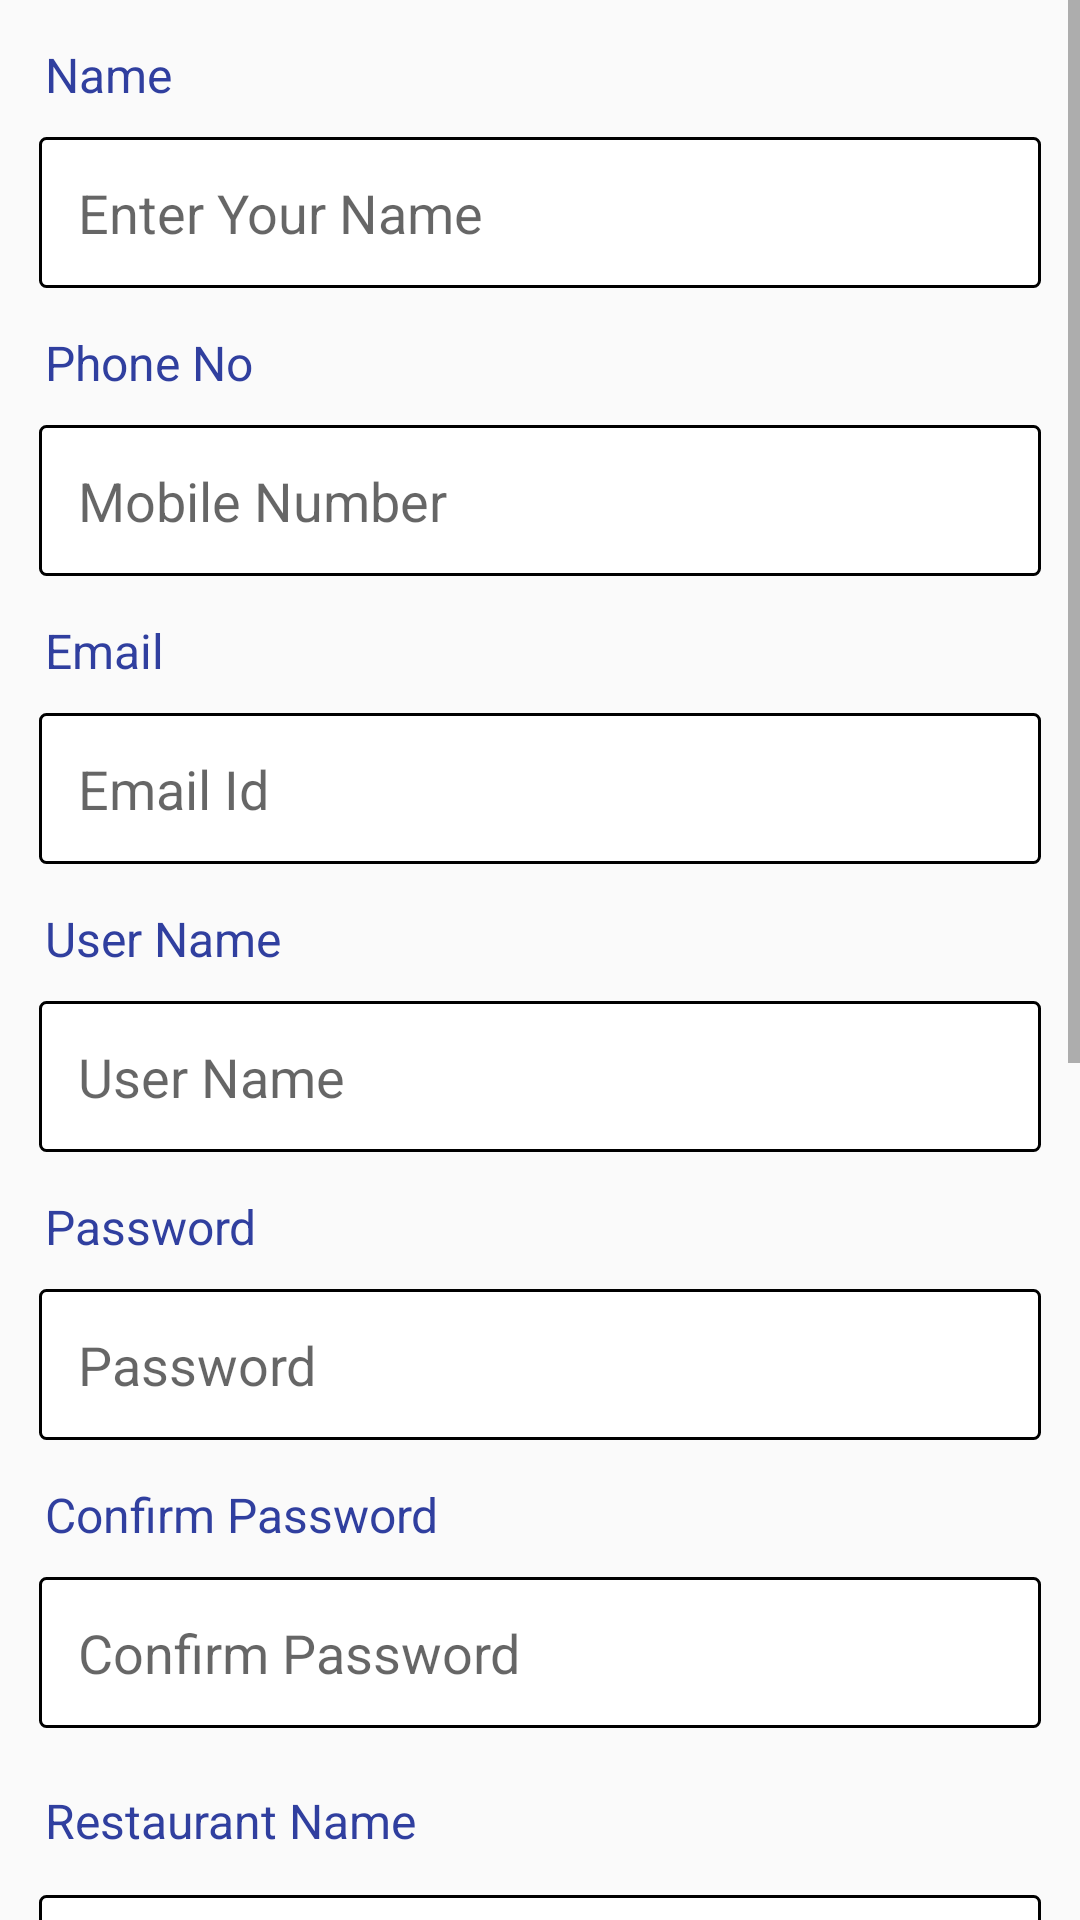

This screen was rendered from an Android layout file. Write that file and the resources it references.
<!-- AndroidManifest.xml: application theme AppTheme -->
<!-- res/layout/activity_user_registration.xml -->
<?xml version="1.0" encoding="utf-8"?>
<ScrollView android:layout_width="match_parent"
android:layout_height="match_parent"
android:fillViewport="true"
xmlns:android="http://schemas.android.com/apk/res/android">

<LinearLayout
    android:orientation="vertical"
    android:layout_width="match_parent"
    android:layout_height="match_parent">
    <TextView
        android:id="@+id/tv1"
        android:text="Name"
        android:textSize="16dp"
        android:textColor="#303F9F"
        android:layout_marginTop="14dp"
        android:layout_marginBottom="6dp"
        android:layout_marginLeft="15dp"
        android:layout_width="wrap_content"
        android:layout_height="wrap_content" />

    <EditText
        android:id="@+id/et_name"
        android:background="@drawable/edittext_rounded"
        android:hint="Enter Your Name"
        android:singleLine="true"

        android:padding="13dp"
        android:layout_marginTop="4dp"
        android:layout_marginLeft="13dp"
        android:layout_marginRight="13dp"
        android:layout_width="match_parent"
        android:layout_height="wrap_content" />



    <TextView
        android:id="@+id/tv2"
        android:text="Phone No"
        android:textSize="16dp"
        android:textColor="#303F9F"
        android:layout_marginTop="14dp"
        android:layout_marginBottom="6dp"
        android:layout_marginLeft="15dp"
        android:layout_width="wrap_content"
        android:layout_height="wrap_content" />

    <EditText
        android:id="@+id/et_phno"
        android:background="@drawable/edittext_rounded"
        android:hint="Mobile Number"
        android:singleLine="true"
        android:maxLength="10"
        android:inputType="number"
        android:padding="13dp"
        android:layout_marginTop="4dp"
        android:layout_marginLeft="13dp"
        android:layout_marginRight="13dp"
        android:layout_width="match_parent"
        android:layout_height="wrap_content" />


    <TextView
        android:id="@+id/tv3"
        android:text="Email"
        android:textSize="16dp"
        android:textColor="#303F9F"
        android:layout_marginTop="14dp"
        android:layout_marginBottom="6dp"
        android:layout_marginLeft="15dp"
        android:layout_width="wrap_content"
        android:layout_height="wrap_content" />

    <EditText
        android:id="@+id/et_email"
        android:background="@drawable/edittext_rounded"
        android:hint="Email Id"
        android:singleLine="true"

        android:padding="13dp"
        android:layout_marginTop="4dp"
        android:layout_marginLeft="13dp"
        android:layout_marginRight="13dp"
        android:layout_width="match_parent"
        android:layout_height="wrap_content" />


    <TextView
        android:id="@+id/tv4"
        android:text="User Name"
        android:textSize="16dp"
        android:textColor="#303F9F"
        android:layout_marginTop="14dp"
        android:layout_marginBottom="6dp"
        android:layout_marginLeft="15dp"
        android:layout_width="wrap_content"
        android:layout_height="wrap_content" />

    <EditText
        android:id="@+id/et_uname"
        android:background="@drawable/edittext_rounded"
        android:hint="User Name"
        android:singleLine="true"

        android:padding="13dp"
        android:layout_marginTop="4dp"
        android:layout_marginLeft="13dp"
        android:layout_marginRight="13dp"
        android:layout_width="match_parent"
        android:layout_height="wrap_content" />

    <TextView
    android:id="@+id/tv5"
    android:text="Password"
    android:textSize="16dp"
    android:textColor="#303F9F"
    android:layout_marginTop="14dp"
    android:layout_marginBottom="6dp"
    android:layout_marginLeft="15dp"
    android:layout_width="wrap_content"
    android:layout_height="wrap_content" />

    <EditText
        android:id="@+id/et_password"
        android:background="@drawable/edittext_rounded"
        android:hint="Password"
        android:maxLength="16"
        android:singleLine="true"
        android:inputType="textPassword"
        android:padding="13dp"
        android:layout_marginTop="4dp"
        android:layout_marginLeft="13dp"
        android:layout_marginRight="13dp"
        android:layout_width="match_parent"
        android:layout_height="wrap_content" />
    <TextView
        android:id="@+id/tv9"
        android:text="Confirm Password"
        android:textSize="16dp"
        android:textColor="#303F9F"
        android:layout_marginTop="14dp"
        android:layout_marginBottom="6dp"
        android:layout_marginLeft="15dp"
        android:layout_width="wrap_content"
        android:layout_height="wrap_content" />

    <EditText
        android:id="@+id/et_conpassword"
        android:background="@drawable/edittext_rounded"
        android:hint="Confirm Password"
        android:maxLength="16"
        android:singleLine="true"
        android:inputType="textPassword"
        android:padding="13dp"
        android:layout_marginTop="4dp"
        android:layout_marginLeft="13dp"
        android:layout_marginRight="13dp"
        android:layout_width="match_parent"
        android:layout_height="wrap_content" />


    <TextView
        android:id="@+id/tv_restaurent"
        android:text="Restaurant Name"

        android:textSize="16dp"
        android:textColor="#303F9F"
        android:layout_marginTop="20dp"
        android:layout_marginLeft="15dp"
        android:layout_marginBottom="10dp"
        android:layout_width="match_parent"
        android:layout_height="wrap_content" />

    <EditText

        android:id="@+id/et_restaurent"
        android:hint="Restaurant Name"
        android:singleLine="true"

        android:background="@drawable/edittext_rounded"
        android:padding="13dp"
        android:layout_marginTop="4dp"
        android:layout_marginLeft="13dp"
        android:layout_marginRight="13dp"
        android:layout_width="match_parent"
        android:layout_height="wrap_content" />

    <TextView
        android:id="@+id/tv_pincode"
        android:text="Postalcode"
        android:textSize="16dp"
        android:textColor="#303F9F"
        android:layout_marginTop="20dp"
        android:layout_marginLeft="15dp"
        android:layout_marginBottom="10dp"
        android:layout_width="match_parent"
        android:layout_height="wrap_content" />

    <EditText
        android:id="@+id/et_pincode"
        android:hint="Postalcode"
        android:background="@drawable/edittext_rounded"
        android:padding="13dp"
        android:singleLine="true"
        android:maxLength="7"
        android:layout_marginTop="4dp"
        android:layout_marginLeft="13dp"
        android:layout_marginRight="13dp"
        android:layout_width="match_parent"
        android:layout_height="wrap_content" />

    <TextView
        android:id="@+id/tv7"
        android:text="Locality"
        android:textSize="16dp"
        android:textColor="#303F9F"
        android:layout_marginTop="20dp"
        android:layout_marginLeft="15dp"
        android:layout_marginBottom="10dp"
        android:layout_width="match_parent"
        android:layout_height="wrap_content" />

    <EditText
        android:id="@+id/et_locality"
        android:hint="Locality"
        android:background="@drawable/edittext_rounded"
        android:padding="13dp"
        android:layout_marginTop="4dp"
        android:singleLine="true"

        android:layout_marginLeft="13dp"
        android:layout_marginRight="13dp"
        android:layout_width="match_parent"
        android:layout_height="wrap_content" />

    <TextView
        android:id="@+id/tv8"
        android:text="Shipping Address"
        android:textSize="16dp"
        android:textColor="#303F9F"
        android:layout_marginTop="20dp"
        android:layout_marginLeft="15dp"
        android:layout_marginBottom="10dp"
        android:layout_width="match_parent"
        android:layout_height="wrap_content" />

    <EditText
        android:id="@+id/et_shippingadd"
        android:hint="Shipping Address"
        android:background="@drawable/edittext_rounded"
        android:padding="13dp"
        android:singleLine="true"

        android:layout_marginTop="4dp"
        android:layout_marginLeft="13dp"
        android:layout_marginRight="13dp"
        android:layout_width="match_parent"
        android:layout_height="wrap_content" />


    <Button
        android:id="@+id/btn_reg"
        android:text="Submit"
        android:layout_gravity="center"
        android:layout_margin="50dp"
        android:background="@drawable/button1"
        android:layout_width="match_parent"
        android:layout_height="56dp" />


</LinearLayout>
</ScrollView>
<!-- resources referenced by this layout -->
<resources>
  <!-- drawable button1 (drawable) -->
  <?xml version="1.0" encoding="utf-8"?>
  <selector xmlns:android="http://schemas.android.com/apk/res/android">
      <item>
          <shape android:shape="rectangle">
              <solid android:color="#009688"/>
              <stroke android:color="#009688" android:width="2dp" />
              
              <corners android:radius="4dp" />
          </shape>
      </item>
  </selector>
  <!-- drawable edittext_rounded (drawable) -->
  <?xml version="1.0" encoding="utf-8"?>
  <selector xmlns:android="http://schemas.android.com/apk/res/android">
      <item>
          <shape android:shape="rectangle">
              <solid android:color="#FFFFFF "/>
              <stroke android:color="#000000" android:width="1dp" />
              
              <corners android:radius="2dp" />
          </shape>
      </item>
  </selector>
  <style name="AppTheme" parent="Theme.AppCompat.Light.DarkActionBar">
          
          <item name="colorPrimary">@color/colorPrimary</item>
          <item name="colorPrimaryDark">@color/colorPrimaryDark</item>
          <item name="colorAccent">@color/colorAccent</item>
      </style>
  <color name="colorPrimary">#303F9F</color>
  <color name="colorPrimaryDark">#283593</color>
  <color name="colorAccent">#D81B60</color>
</resources>
